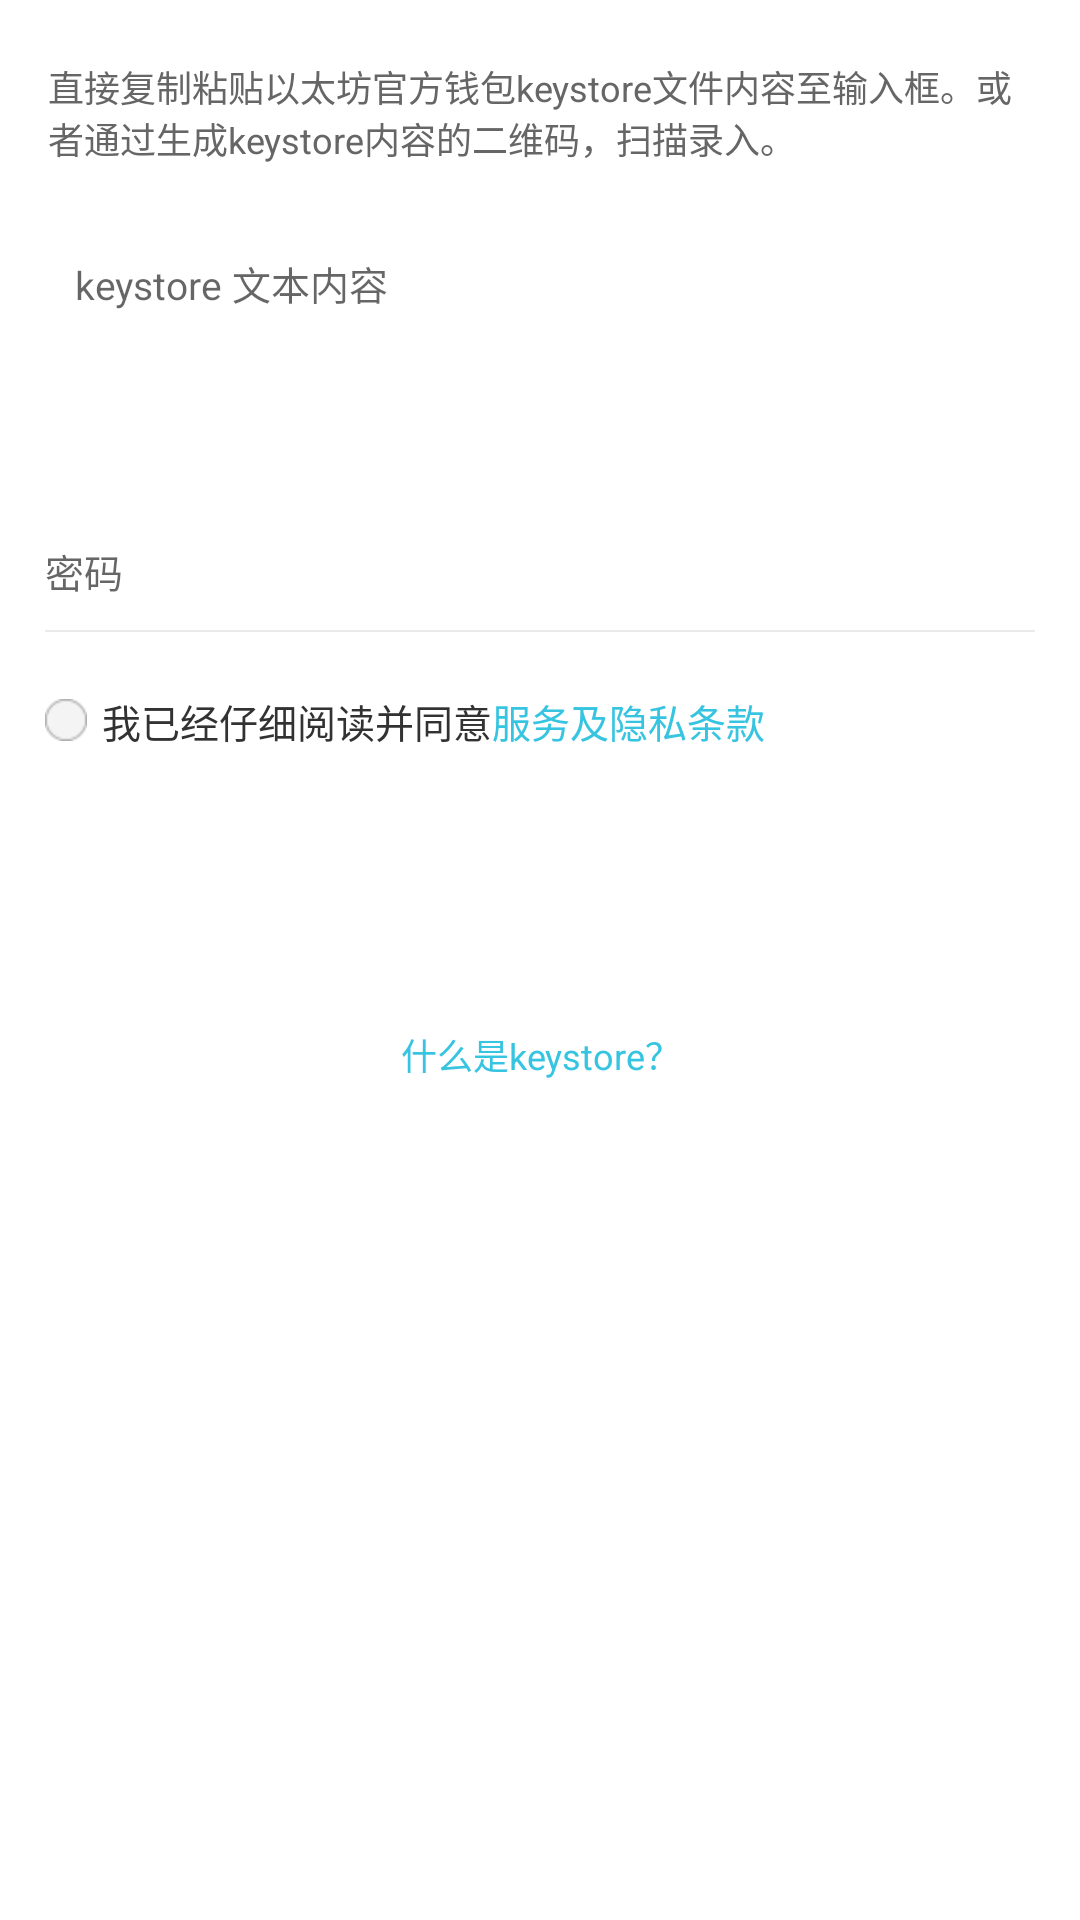

Reconstruct the res/layout file that produces this screen, plus the resources it refers to.
<!-- AndroidManifest.xml: application theme AppTheme.NoActionBar -->
<!-- res/layout/fragment_load_wallet_by_official_wallet.xml -->
<?xml version="1.0" encoding="utf-8"?>
<LinearLayout xmlns:android="http://schemas.android.com/apk/res/android"
    android:layout_width="match_parent"
    android:layout_height="match_parent"
    android:background="@color/white"
    android:focusable="true"
    android:focusableInTouchMode="true"
    android:gravity="center_horizontal"
    android:orientation="vertical">

    <TextView
        android:layout_width="match_parent"
        android:layout_height="wrap_content"
        android:layout_marginLeft="16dp"
        android:layout_marginRight="16dp"
        android:layout_marginTop="20dp"
        android:text="@string/load_wallet_by_official_wallet_keystore_tip"
        android:textColor="@color/load_wallet_tip_text_color"
        android:textSize="12sp" />

    <EditText
        android:id="@+id/et_keystore"
        android:layout_width="330dp"
        android:layout_height="85dp"
        android:layout_marginTop="20dp"
        android:background="@drawable/etc_transfer_hex_data_et_shape"
        android:gravity="start"
        android:hint="@string/load_wallet_by_official_wallet_keystore_hint"
        android:padding="10dp"
        android:textColor="@color/discovery_application_item_name_color"
        android:textSize="13sp" />

    <EditText
        android:id="@+id/et_wallet_pwd"
        android:layout_width="match_parent"
        android:layout_height="wrap_content"
        android:layout_gravity="center_horizontal"
        android:layout_marginLeft="15dp"
        android:layout_marginRight="15dp"
        android:layout_marginTop="21dp"
        android:background="@null"
        android:hint="@string/create_wallet_pwd_hint"
        android:inputType="textPassword"
        android:maxLength="16"
        android:textColor="@color/discovery_application_item_name_color"
        android:textSize="13sp" />

    <View
        android:layout_width="330dp"
        android:layout_height="0.75dp"
        android:layout_gravity="center_horizontal"
        android:layout_marginTop="10dp"
        android:background="@color/mine_menu_divider_color" />

    <LinearLayout
        android:id="@+id/lly_wallet_agreement"
        android:layout_width="wrap_content"
        android:layout_height="wrap_content"
        android:layout_gravity="start"
        android:layout_marginLeft="15dp"
        android:layout_marginStart="15dp"
        android:layout_marginTop="20dp"
        android:gravity="center"
        android:orientation="horizontal">

        <CheckBox
            android:id="@+id/cb_agreement"
            android:layout_width="wrap_content"
            android:layout_height="wrap_content"
            android:button="@drawable/agreement_circle_cb_selector"
            android:checked="false" />

        <TextView
            android:layout_width="wrap_content"
            android:layout_height="wrap_content"
            android:layout_marginLeft="5dp"
            android:layout_marginStart="5dp"
            android:text="@string/create_wallet_agreement_reminder"
            android:textColor="@color/base_text_color"
            android:textSize="13sp" />

        <TextView
            android:id="@+id/tv_agreement"
            android:layout_width="wrap_content"
            android:layout_height="wrap_content"
            android:text="@string/create_wallet_agreement"
            android:textColor="@color/etc_transfer_advanced_setting_help_text_color"
            android:textSize="13sp" />

    </LinearLayout>

    <TextView
        android:layout_width="match_parent"
        android:layout_height="43dp"
        android:layout_marginLeft="20dp"
        android:layout_marginRight="20dp"
        android:layout_marginTop="31dp"
        android:background="@drawable/create_wallet_btn_bg_selector"
        android:enabled="false"
        android:gravity="center"
        android:id="@+id/btn_load_wallet"
        android:text="@string/load_wallet_btn"
        android:textColor="@color/white" />

    <TextView
        android:id="@+id/btn_help"
        android:layout_width="match_parent"
        android:layout_height="25dp"
        android:layout_marginTop="15dp"
        android:gravity="center"
        android:text="@string/load_wallet_by_official_wallet_help"
        android:textColor="@color/etc_transfer_advanced_setting_help_text_color"
        android:textSize="12sp" />

</LinearLayout>
<!-- resources referenced by this layout -->
<resources>
  <color name="base_text_color">#323232</color>
  <color name="discovery_application_item_name_color">#2b4869</color>
  <color name="etc_transfer_advanced_setting_help_text_color">#36c4e1</color>
  <color name="load_wallet_tip_text_color">#666666</color>
  <color name="mine_menu_divider_color">#eaeaea</color>
  <color name="white">#ffffffff</color>
  <!-- drawable agreement_circle_cb_selector (drawable) -->
  <?xml version="1.0" encoding="utf-8"?>
  <selector xmlns:android="http://schemas.android.com/apk/res/android">
  
      <item android:drawable="@mipmap/ic_circle_checked" android:state_checked="true" />
      <item android:drawable="@mipmap/ic_circle_uncheck" android:state_checked="false" />
  </selector>
  <string name="create_wallet_agreement">服务及隐私条款</string>
  <string name="create_wallet_agreement_reminder">我已经仔细阅读并同意</string>
  <string name="create_wallet_pwd_hint">密码</string>
  <string name="load_wallet_btn">开始导入</string>
  <string name="load_wallet_by_official_wallet_help">什么是keystore？</string>
  <string name="load_wallet_by_official_wallet_keystore_hint">keystore 文本内容</string>
  <string name="load_wallet_by_official_wallet_keystore_tip">直接复制粘贴以太坊官方钱包keystore文件内容至输入框。或者通过生成keystore内容的二维码，扫描录入。</string>
  <style name="AppTheme.NoActionBar">
          <item name="windowActionBar">false</item>
          <item name="windowNoTitle">true</item>
      </style>
</resources>
